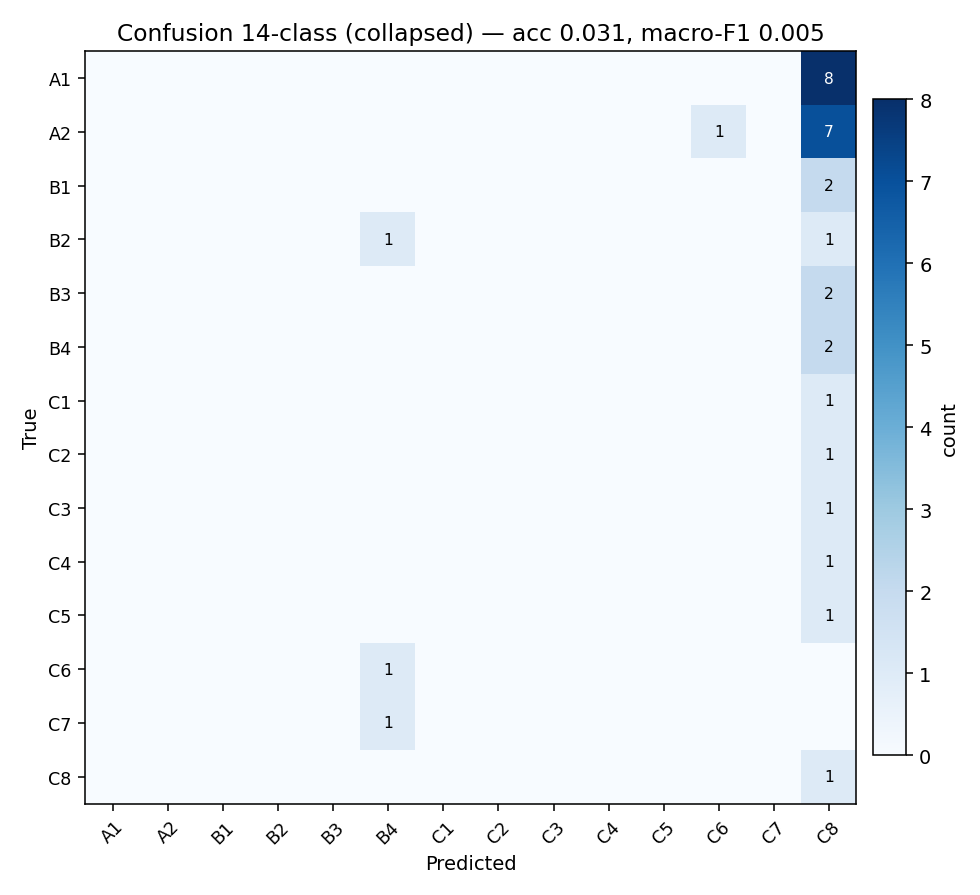

Values plotted in this chart, from the file beside it:
true\pred, A1, A2, B1, B2, B3, B4, C1, C2, C3, C4, C5, C6, C7, C8
A1, 0, 0, 0, 0, 0, 0, 0, 0, 0, 0, 0, 0, 0, 8
A2, 0, 0, 0, 0, 0, 0, 0, 0, 0, 0, 0, 1, 0, 7
B1, 0, 0, 0, 0, 0, 0, 0, 0, 0, 0, 0, 0, 0, 2
B2, 0, 0, 0, 0, 0, 1, 0, 0, 0, 0, 0, 0, 0, 1
B3, 0, 0, 0, 0, 0, 0, 0, 0, 0, 0, 0, 0, 0, 2
B4, 0, 0, 0, 0, 0, 0, 0, 0, 0, 0, 0, 0, 0, 2
C1, 0, 0, 0, 0, 0, 0, 0, 0, 0, 0, 0, 0, 0, 1
C2, 0, 0, 0, 0, 0, 0, 0, 0, 0, 0, 0, 0, 0, 1
C3, 0, 0, 0, 0, 0, 0, 0, 0, 0, 0, 0, 0, 0, 1
C4, 0, 0, 0, 0, 0, 0, 0, 0, 0, 0, 0, 0, 0, 1
C5, 0, 0, 0, 0, 0, 0, 0, 0, 0, 0, 0, 0, 0, 1
C6, 0, 0, 0, 0, 0, 1, 0, 0, 0, 0, 0, 0, 0, 0
C7, 0, 0, 0, 0, 0, 1, 0, 0, 0, 0, 0, 0, 0, 0
C8, 0, 0, 0, 0, 0, 0, 0, 0, 0, 0, 0, 0, 0, 1
